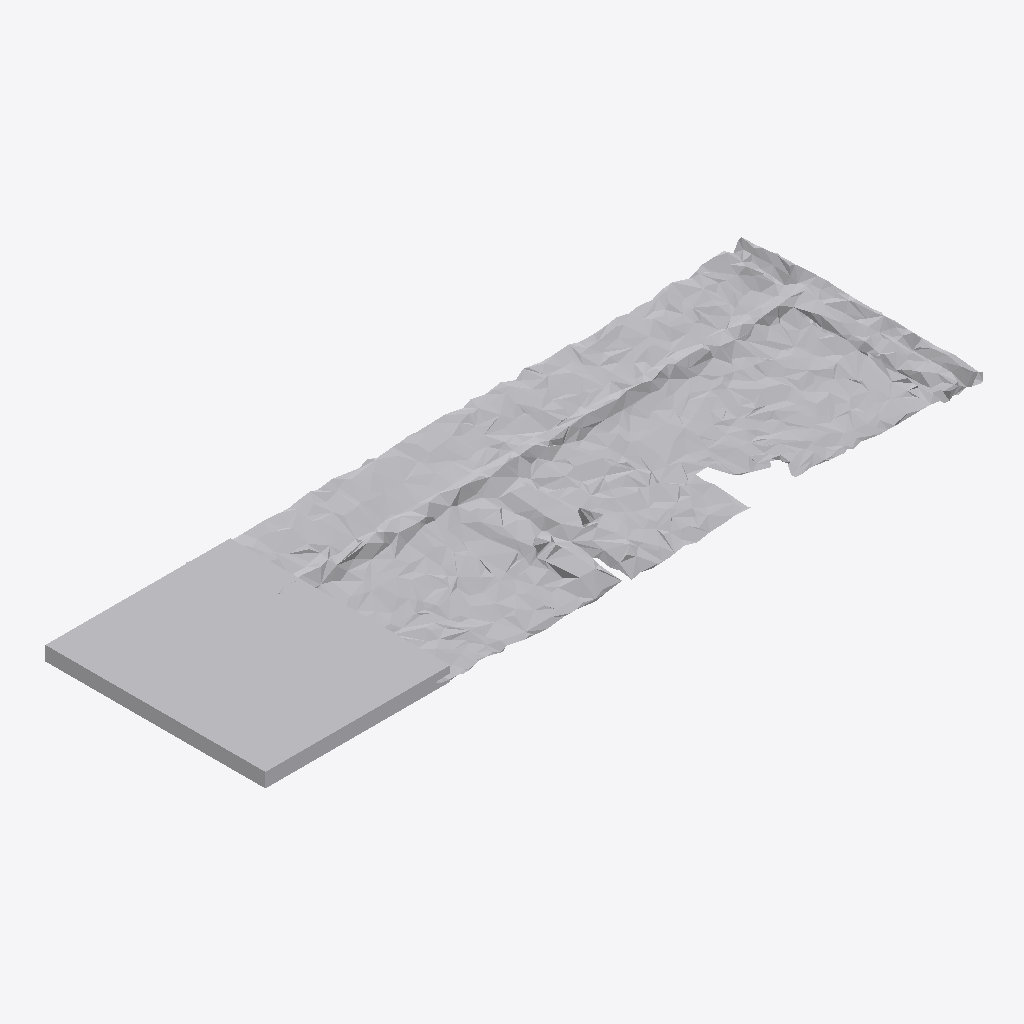
Isometric view of an IFC building model (IFC-SPF (STEP), schema IFC4, length unit metre), seen from the south-west, elements coloured by IFC class: 1 other element (light grey).
Extent 1.2 m × 0.4 m × 0.1 m (x, y, z). Storeys (1): Ground Floor at 0.00 m. Elements (1): 1 IfcFurniture.

HEADER;
FILE_DESCRIPTION(('ViewDefinition [CoordinationView]'),'2;1');
FILE_NAME('','2026-07-12T14:15:51',(''),(''),'IfcOpenShell 0.8.0','IfcOpenShell 0.8.0','');
FILE_SCHEMA(('IFC4'));
ENDSEC;
DATA;
#17=IFCPROJECT('3xPl3LHurEQAK0DmEEWnTB',#5,'Office Project',$,$,$,$,(#15),#10);
#20=IFCSITE('1h87S9OhT9gvriaqzBZlPT',#5,'Site',$,$,#19,$,$,.ELEMENT.,$,$,$,$,$);
#22=IFCBUILDING('2KmhJbld13ZA6ZpeWkvQ9P',#5,'Building',$,$,#21,$,$,.ELEMENT.,$,$,$);
#24=IFCBUILDINGSTOREY('3AWOXYEBLDURLaEublqt7y',#5,'Ground Floor',$,$,#23,$,$,.ELEMENT.,0.0);
#35=IFCFURNITURE('2XnUwC0Ev2CAvBq77pxsqS',#5,'list09_cabinet',$,$,#34,#31,$,$);
ENDSEC;
